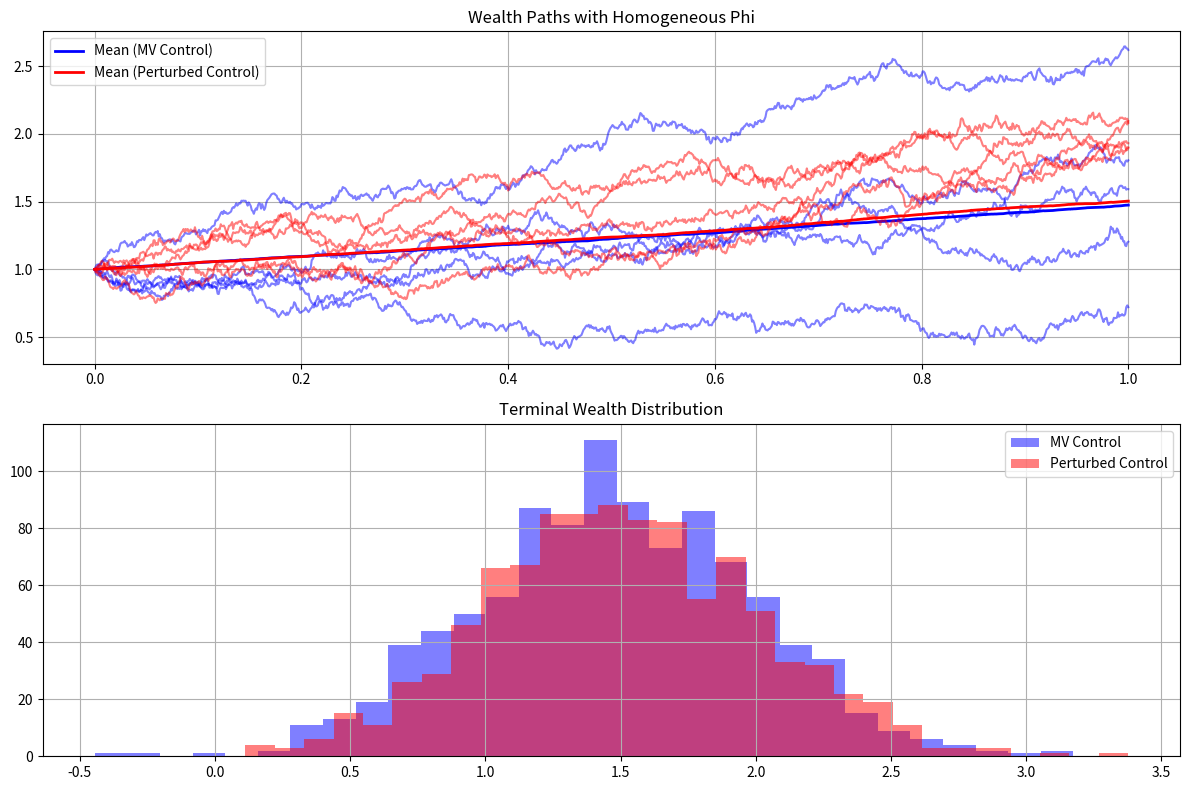

Here is the Python script that generated this plot:
"""
Test Strategy for 2504.04113v1
Generated by Claude-Sonnet-3.7 on 2025-07-10 17:56:54
Source: 2504.04113v1.pdf
Processing time: 97.7 seconds

Run with: python 2504.04113v1_test_strategy.py
"""

import numpy as np
import matplotlib.pyplot as plt
from scipy.integrate import quad
from dataclasses import dataclass
import pandas as pd
from typing import List, Tuple, Callable
import random

@dataclass
class ModelParameters:
    """Parameters for the stochastic control model"""
    A: Callable[[float], float]  # Drift coefficient for state
    B: Callable[[float], float]  # Control coefficient for drift
    C: Callable[[float], float]  # Constant term in drift
    I: Callable[[float], float]  # State coefficient for diffusion
    D: Callable[[float], float]  # Control coefficient for diffusion
    F: Callable[[float], float]  # Constant term in diffusion
    gamma: float                 # Risk aversion parameter
    T: float                     # Time horizon
    x0: float                    # Initial state

class TimeInconsistentControl:
    """Implementation of time-inconsistent stochastic control with higher-order moments"""
    
    def __init__(self, params: ModelParameters, 
                 phi: Callable[[List[float]], float],
                 n: int = 2):
        """
        Initialize the control model
        
        Args:
            params: Model parameters
            phi: Function of higher-order central moments
            n: Highest moment order divided by 2
        """
        self.params = params
        self.phi = phi
        self.n = n
        
        # Verify that D satisfies the assumption |D_t| >= ι > 0
        t_values = np.linspace(0, params.T, 100)
        D_values = np.array([params.D(t) for t in t_values])
        assert np.all(np.abs(D_values) > 1e-6), "D must satisfy |D_t| >= ι > 0"
        
        # Verify that B satisfies the assumption ∫_τ^T |B_s| ds > 0 for every τ ∈ [0,T)
        for tau in np.linspace(0, params.T * 0.9, 10):
            integral, _ = quad(lambda s: abs(params.B(s)), tau, params.T)
            assert integral > 0, f"B must satisfy ∫_{tau}^{params.T} |B_s| ds > 0"

    def mean_variance_equilibrium_control(self, t: float) -> float:
        """
        Calculate the mean-variance equilibrium control at time t
        
        Args:
            t: Current time
            
        Returns:
            The control value u_t
        """
        # Implementation of formula (5) from the paper
        def integrand(s):
            return self.params.A(s) - (self.params.B(s) / self.params.D(s)) * self.params.I(s)
        
        integral, _ = quad(integrand, t, self.params.T)
        exp_term = np.exp(-integral)
        
        return (self.params.B(t) / (self.params.gamma * (self.params.D(t)**2))) * exp_term - \
               (self.params.F(t) / self.params.D(t))
    
    def simulate_wealth_process(self, control_func: Callable[[float], float], 
                               num_paths: int = 1000, num_steps: int = 1000) -> np.ndarray:
        """
        Simulate the wealth process using the given control function
        
        Args:
            control_func: Function that returns control at time t
            num_paths: Number of simulation paths
            num_steps: Number of time steps
            
        Returns:
            Array of simulated wealth paths
        """
        dt = self.params.T / num_steps
        t_values = np.linspace(0, self.params.T, num_steps + 1)
        
        # Initialize paths
        X = np.zeros((num_paths, num_steps + 1))
        X[:, 0] = self.params.x0
        
        # Generate Brownian motion increments
        dW = np.random.normal(0, np.sqrt(dt), (num_paths, num_steps))
        
        # Simulate using Euler-Maruyama scheme
        for i in range(num_steps):
            t = t_values[i]
            u = control_func(t)
            
            drift = (self.params.A(t) * X[:, i] + 
                     self.params.B(t) * u + 
                     self.params.C(t)) * dt
                     
            diffusion = (self.params.I(t) * X[:, i] + 
                         self.params.D(t) * u + 
                         self.params.F(t)) * dW[:, i]
                         
            X[:, i+1] = X[:, i] + drift + diffusion
        
        return X, t_values
    
    def compute_moments(self, terminal_values: np.ndarray) -> dict:
        """
        Compute various moments of the terminal wealth distribution
        
        Args:
            terminal_values: Array of terminal wealth values from simulation
            
        Returns:
            Dictionary of moments
        """
        mean = np.mean(terminal_values)
        central_moments = {}
        
        for j in range(2, 2*self.n + 1):
            central_moments[j] = np.mean((terminal_values - mean)**j)
            
        return {
            'mean': mean,
            'variance': central_moments[2],
            'central_moments': central_moments,
            'skewness': central_moments[3] / (central_moments[2]**(3/2)) if central_moments[2] > 0 else 0,
            'kurtosis': central_moments[4] / (central_moments[2]**2) if central_moments[2] > 0 else 0
        }
    
    def compute_objective(self, terminal_values: np.ndarray) -> float:
        """
        Compute the objective functional value
        
        Args:
            terminal_values: Array of terminal wealth values
            
        Returns:
            Value of the objective functional
        """
        moments = self.compute_moments(terminal_values)
        mean = moments['mean']
        variance = moments['variance']
        
        # Extract higher-order central moments as a list
        higher_moments = [moments['central_moments'][j] for j in range(2, 2*self.n + 1)]
        
        # Compute mean-variance utility
        mv_utility = mean - (self.params.gamma / 2) * variance
        
        # Add higher-order moment term
        return mv_utility - self.phi(higher_moments)

def homogeneity_test_phi(moments: List[float]) -> float:
    """
    A phi function that satisfies the homogeneity condition (Assumption 2.3)
    This implements a standardized moment combination (skewness/kurtosis)
    
    Args:
        moments: List of central moments [m2, m3, ..., m2n]
        
    Returns:
        Value of phi
    """
    m2 = moments[0]  # Variance
    m3 = moments[1]  # Third central moment
    m4 = moments[2]  # Fourth central moment
    
    # Standardized skewness
    skewness = m3 / (m2**(3/2)) if m2 > 0 else 0
    
    # Standardized kurtosis
    kurtosis = m4 / (m2**2) if m2 > 0 else 0
    
    # Linear combination of standardized moments (satisfies homogeneity)
    return 0.1 * skewness - 0.05 * kurtosis

def non_homogeneity_test_phi(moments: List[float]) -> float:
    """
    A phi function that does NOT satisfy the homogeneity condition
    
    Args:
        moments: List of central moments [m2, m3, ..., m2n]
        
    Returns:
        Value of phi
    """
    m2 = moments[0]  # Variance
    m3 = moments[1]  # Third central moment
    
    # This doesn't satisfy the homogeneity condition due to the square root term
    return 0.1 * np.sqrt(m2) + 0.05 * abs(m3)

def create_test_params() -> ModelParameters:
    """Create test parameters for the model"""
    # Simple constant parameters for testing
    return ModelParameters(
        A=lambda t: 0.1,           # Constant drift coefficient
        B=lambda t: 1.0,           # Constant control coefficient for drift
        C=lambda t: 0.0,           # No constant term in drift
        I=lambda t: 0.0,           # No state-dependent diffusion (I ≡ 0 case)
        D=lambda t: 1.0,           # Constant control coefficient for diffusion
        F=lambda t: 0.1,           # Small constant term in diffusion
        gamma=2.0,                 # Risk aversion parameter
        T=1.0,                     # One-year time horizon
        x0=1.0                     # Initial wealth
    )

def test_homogeneity_condition():
    """Test if mean-variance equilibrium control is optimal under homogeneity condition"""
    print("\n=== Testing Homogeneity Condition (Theorem 5.3) ===")
    
    params = create_test_params()
    
    # Model with phi satisfying homogeneity
    model_homogeneous = TimeInconsistentControl(params, homogeneity_test_phi, n=2)
    
    # Mean-variance equilibrium control
    mv_control = model_homogeneous.mean_variance_equilibrium_control
    
    # Simulate with the mean-variance equilibrium control
    X_mv, t_values = model_homogeneous.simulate_wealth_process(mv_control)
    
    # Create a slightly perturbed control for comparison
    def perturbed_control(t):
        return mv_control(t) * (1 + 0.1 * np.sin(10 * t))
    
    # Simulate with the perturbed control
    X_perturb, _ = model_homogeneous.simulate_wealth_process(perturbed_control)
    
    # Compare objective values
    obj_mv = model_homogeneous.compute_objective(X_mv[:, -1])
    obj_perturb = model_homogeneous.compute_objective(X_perturb[:, -1])
    
    print(f"With homogeneous phi:")
    print(f"  Objective with mean-variance control: {obj_mv:.6f}")
    print(f"  Objective with perturbed control: {obj_perturb:.6f}")
    print(f"  Is mean-variance control better? {obj_mv >= obj_perturb}")
    
    # Now test with non-homogeneous phi
    model_non_homogeneous = TimeInconsistentControl(params, non_homogeneity_test_phi, n=2)
    
    # Simulate with the mean-variance equilibrium control
    X_mv_nh, _ = model_non_homogeneous.simulate_wealth_process(mv_control)
    
    # Simulate with the perturbed control
    X_perturb_nh, _ = model_non_homogeneous.simulate_wealth_process(perturbed_control)
    
    # Compare objective values
    obj_mv_nh = model_non_homogeneous.compute_objective(X_mv_nh[:, -1])
    obj_perturb_nh = model_non_homogeneous.compute_objective(X_perturb_nh[:, -1])
    
    print(f"\nWith non-homogeneous phi:")
    print(f"  Objective with mean-variance control: {obj_mv_nh:.6f}")
    print(f"  Objective with perturbed control: {obj_perturb_nh:.6f}")
    print(f"  Is mean-variance control better? {obj_mv_nh >= obj_perturb_nh}")
    
    # Plot sample paths
    plt.figure(figsize=(12, 8))
    
    plt.subplot(2, 1, 1)
    for i in range(5):  # Plot a few sample paths
        plt.plot(t_values, X_mv[i], 'b-', alpha=0.5)
    plt.plot(t_values, np.mean(X_mv, axis=0), 'b-', linewidth=2, label='Mean (MV Control)')
    for i in range(5):  # Plot a few sample paths
        plt.plot(t_values, X_perturb[i], 'r-', alpha=0.5)
    plt.plot(t_values, np.mean(X_perturb, axis=0), 'r-', linewidth=2, label='Mean (Perturbed Control)')
    plt.title('Wealth Paths with Homogeneous Phi')
    plt.legend()
    plt.grid(True)
    
    plt.subplot(2, 1, 2)
    plt.hist(X_mv[:, -1], bins=30, alpha=0.5, label='MV Control', color='blue')
    plt.hist(X_perturb[:, -1], bins=30, alpha=0.5, label='Perturbed Control', color='red')
    plt.title('Terminal Wealth Distribution')
    plt.legend()
    plt.grid(True)
    
    plt.tight_layout()
    plt.savefig('wealth_paths_comparison.png')
    print("Plot saved as 'wealth_paths_comparison.png'")

def test_different_moment_objectives():
    """Test different moment objectives and their impact on optimal control"""
    print("\n=== Testing Different Moment Objectives ===")
    
    params = create_test_params()
    
    # Define different objective functionals
    def mean_variance_only(moments):
        return 0  # No additional term beyond mean-variance
    
    def mean_variance_skewness(moments):
        m2 = moments[0]
        m3 = moments[1]
        skewness = m3 / (m2**(3/2)) if m2 > 0 else 0
        return -0.1 * skewness  # Prefer positive skewness
    
    def mean_variance_kurtosis(moments):
        m2 = moments[0]
        m4 = moments[2]
        kurtosis = m4 / (m2**2) if m2 > 0 else 0
        return 0.05 * (kurtosis - 3)  # Penalize excess kurtosis
    
    objectives = [
        ("Mean-Variance", mean_variance_only),
        ("Mean-Variance-Skewness", mean_variance_skewness),
        ("Mean-Variance-Kurtosis", mean_variance_kurtosis)
    ]
    
    results = []
    
    for name, phi_func in objectives:
        model = TimeInconsistentControl(params, phi_func, n=2)
        mv_control = model.mean_variance_equilibrium_control
        
        # Simulate wealth process
        X, _ = model.simulate_wealth_process(mv_control)
        terminal_values = X[:, -1]
        
        # Compute statistics
        moments = model.compute_moments(terminal_values)
        objective = model.compute_objective(terminal_values)
        
        results.append({
            'Objective': name,
            'Mean': moments['mean'],
            'Variance': moments['variance'],
            'Skewness': moments['skewness'],
            'Kurtosis': moments['kurtosis'],
            'Objective Value': objective
        })
    
    # Display results
    results_df = pd.DataFrame(results)
    print(results_df.to_string(index=False))

def main():
    """Main execution function"""
    try:
        print("Time-Inconsistent Stochastic Control with Higher-Order Moments")
        print("Based on the paper by Yike Wang (2025)")
        
        # Test the homogeneity condition from Theorem 5.3
        test_homogeneity_condition()
        
        # Test different moment objectives
        test_different_moment_objectives()
        
    except AssertionError as e:
        print(f"Validation error: {e}")
    except Exception as e:
        print(f"Error: {e}")

if __name__ == "__main__":
    # Set random seed for reproducibility
    np.random.seed(42)
    random.seed(42)
    main()
